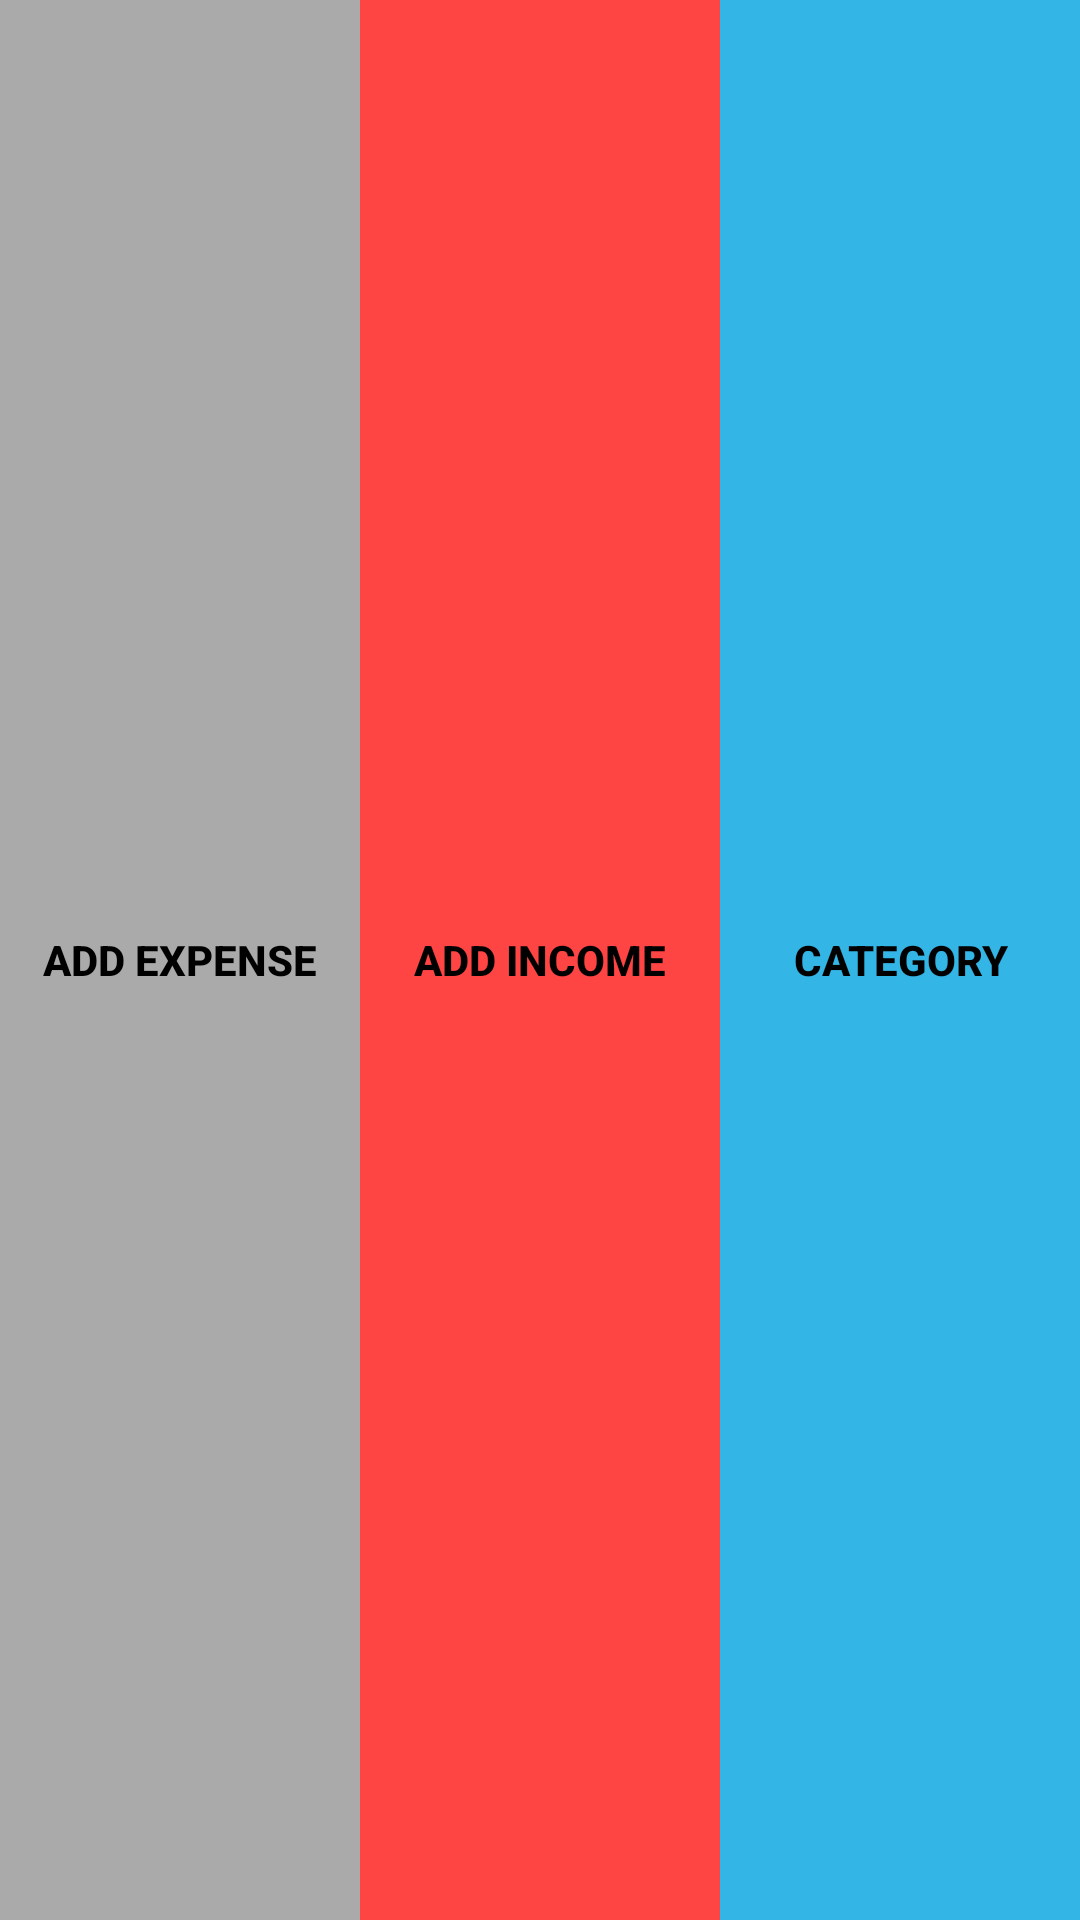

Write the Android layout XML for this screen, with the resource values it uses.
<!-- AndroidManifest.xml: application theme AppTheme -->
<!-- res/layout/footer.xml -->
<?xml version="1.0" encoding="utf-8"?>
<LinearLayout xmlns:android="http://schemas.android.com/apk/res/android"
    android:layout_width="match_parent"
    android:layout_height="150dp">

    <Button
        android:id="@+id/addExpense"
        android:layout_width="0dp"
        android:layout_height="match_parent"
        android:layout_weight="1"
        android:background="@android:color/darker_gray"
        android:gravity="center_vertical|center_horizontal"
        android:text="@string/add_expense"
        android:textAlignment="center"
        android:textColor="@android:color/black"
        android:textStyle="bold"
        android:visibility="visible" />

    <Button
        android:id="@+id/addIncome"
        android:layout_width="0dp"
        android:layout_height="match_parent"
        android:layout_weight="1"
        android:background="@android:color/holo_red_light"
        android:text="@string/add_income"
        android:textColor="@android:color/black"
        android:textSize="14sp"
        android:textStyle="bold"
        android:visibility="visible" />

    <Button
        android:id="@+id/addCategory"
        android:layout_width="0dp"
        android:layout_height="match_parent"
        android:layout_weight="1"
        android:background="@android:color/holo_blue_light"
        android:text="@string/add_category"
        android:textColor="@android:color/black"
        android:textStyle="bold"
        android:visibility="visible" />

</LinearLayout>
<!-- resources referenced by this layout -->
<resources>
  <string name="add_category">Category</string>
  <string name="add_expense">Add Expense</string>
  <string name="add_income">Add Income</string>
  <style name="AppTheme" parent="Theme.AppCompat.Light.DarkActionBar">
          
          <item name="colorPrimary">@color/colorPrimary</item>
          <item name="colorPrimaryDark">@color/colorPrimaryDark</item>
          <item name="colorAccent">@color/colorAccent</item>
          <item name="android:windowDrawsSystemBarBackgrounds">false</item>
      </style>
  <!-- not gathered from this repository: default colours our renderer supplied (Android Studio template values) -->
  <color name="colorPrimary">#FF6200EE</color>
  <color name="colorPrimaryDark">#FF3700B3</color>
  <color name="colorAccent">#FF03DAC5</color>
</resources>
